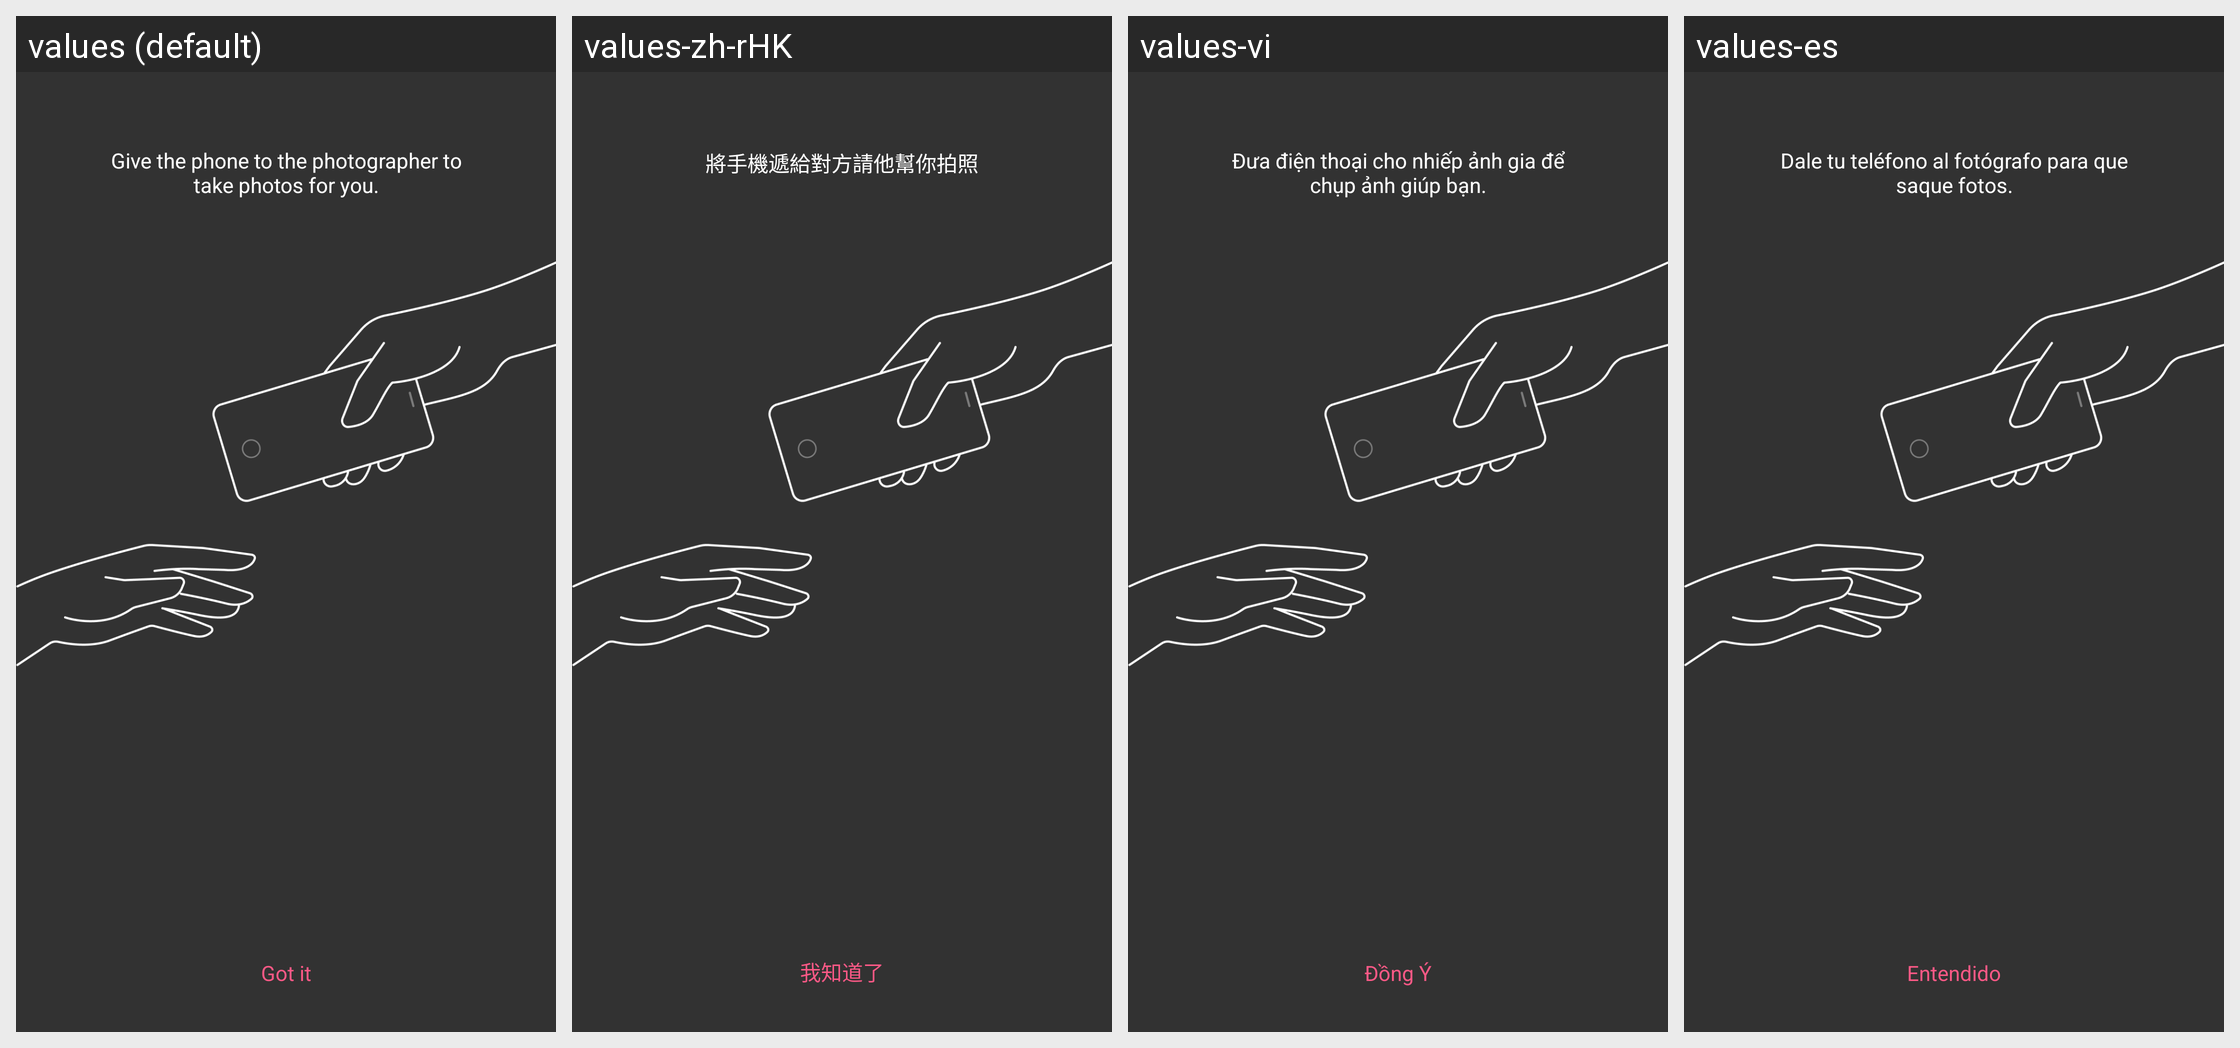

Here is an Android app screen in its default locale and in the app's own translations. Write out the translated-string differences for the strings that appear on this screen.
Android screen res/layout/help_selfie_give_others.xml rendered under 4 locales, left to right: values (default), values-zh-rHK, values-vi, values-es. Device: Nexus 5 (rendered at 1080×1920; each locale shown at half size, 540×960, under a caption strip naming it); theme theme.
Other locales in the repository, not shown: values-af, values-ar, values-as, values-az, values-be, values-bn, values-bs, values-ca, values-cs, values-de, values-el, values-en-rGB, values-et, values-eu, values-fr, values-gl, values-hi, values-in, values-is, values-it, values-iw, values-ka, values-kk, values-km, values-lo, values-lv, values-mk, values-ms, values-nb, values-nl, values-pt-rBR, values-si, values-sr, values-sv, values-te, values-th, values-tl, values-tr, values-uk, values-ur, values-zh-rCN.
Strings drawn on this screen, with the default value and each locale's value (text and hints the layout hard-codes, and strings that could not be matched under every locale, appear in the picture but are not listed):

help_selfie_give_others
  values: Give the phone to the photographer to take photos for you.
  values-zh-rHK: 將手機遞給對方請他幫你拍照
  values-vi: Đưa điện thoại cho nhiếp ảnh gia để chụp ảnh giúp bạn.
  values-es: Dale tu teléfono al fotógrafo para que saque fotos.

ai_editor_i_know
  values: Got it
  values-zh-rHK: 我知道了
  values-vi: Đồng Ý
  values-es: Entendido
